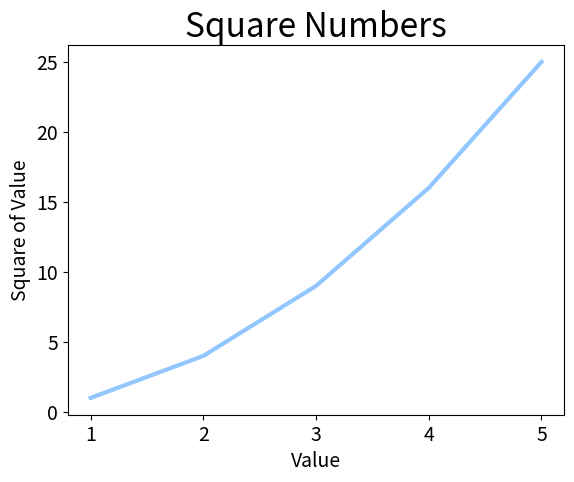

The matplotlib source for this figure:
# Using Built-in Styles

# Matplotlib has a number of predefined styles available, with good starting settings for background colors, gridlines, line widths, fonts, font sizes, and more that will make your visualizations appealing without requiring much customization.


import matplotlib.pyplot as plt

input_values = [1, 2, 3, 4, 5]
squares = [1, 4, 9, 16, 25]

plt.style.use('seaborn-v0_8-pastel') # add this line
fig, ax = plt.subplots()
ax.plot(input_values, squares, linewidth=3)

# Set chart title and label axes.
ax.set_title("Square Numbers", fontsize=24)
ax.set_xlabel("Value", fontsize=14)
ax.set_ylabel("Square of Value", fontsize=14)

# Set size of tick labels.
ax.tick_params(axis='both', labelsize=14)

plt.show()


# import matplotlib.pyplot as plt
# plt.style.available

# [type above in console to see the styles available on your system]

# ['Solarize_Light2', '_classic_test_patch', '_mpl-gallery', '_mpl-gallery-nogrid', 'bmh', 
# 'classic', 'dark_background', 'fast', 'fivethirtyeight', 'ggplot', 'grayscale', 'seaborn-v0_8', 
# 'seaborn-v0_8-bright', 'seaborn-v0_8-colorblind', 'seaborn-v0_8-dark', 'seaborn-v0_8-dark-palette',
# 'seaborn-v0_8-darkgrid', 'seaborn-v0_8-deep', 'seaborn-v0_8-muted', 'seaborn-v0_8-notebook', 
# 'seaborn-v0_8-paper', 'seaborn-v0_8-pastel', 'seaborn-v0_8-poster', 'seaborn-v0_8-talk', 
# 'seaborn-v0_8-ticks', 'seaborn-v0_8-white', 'seaborn-v0_8-whitegrid', 'tableau-colorblind10']
